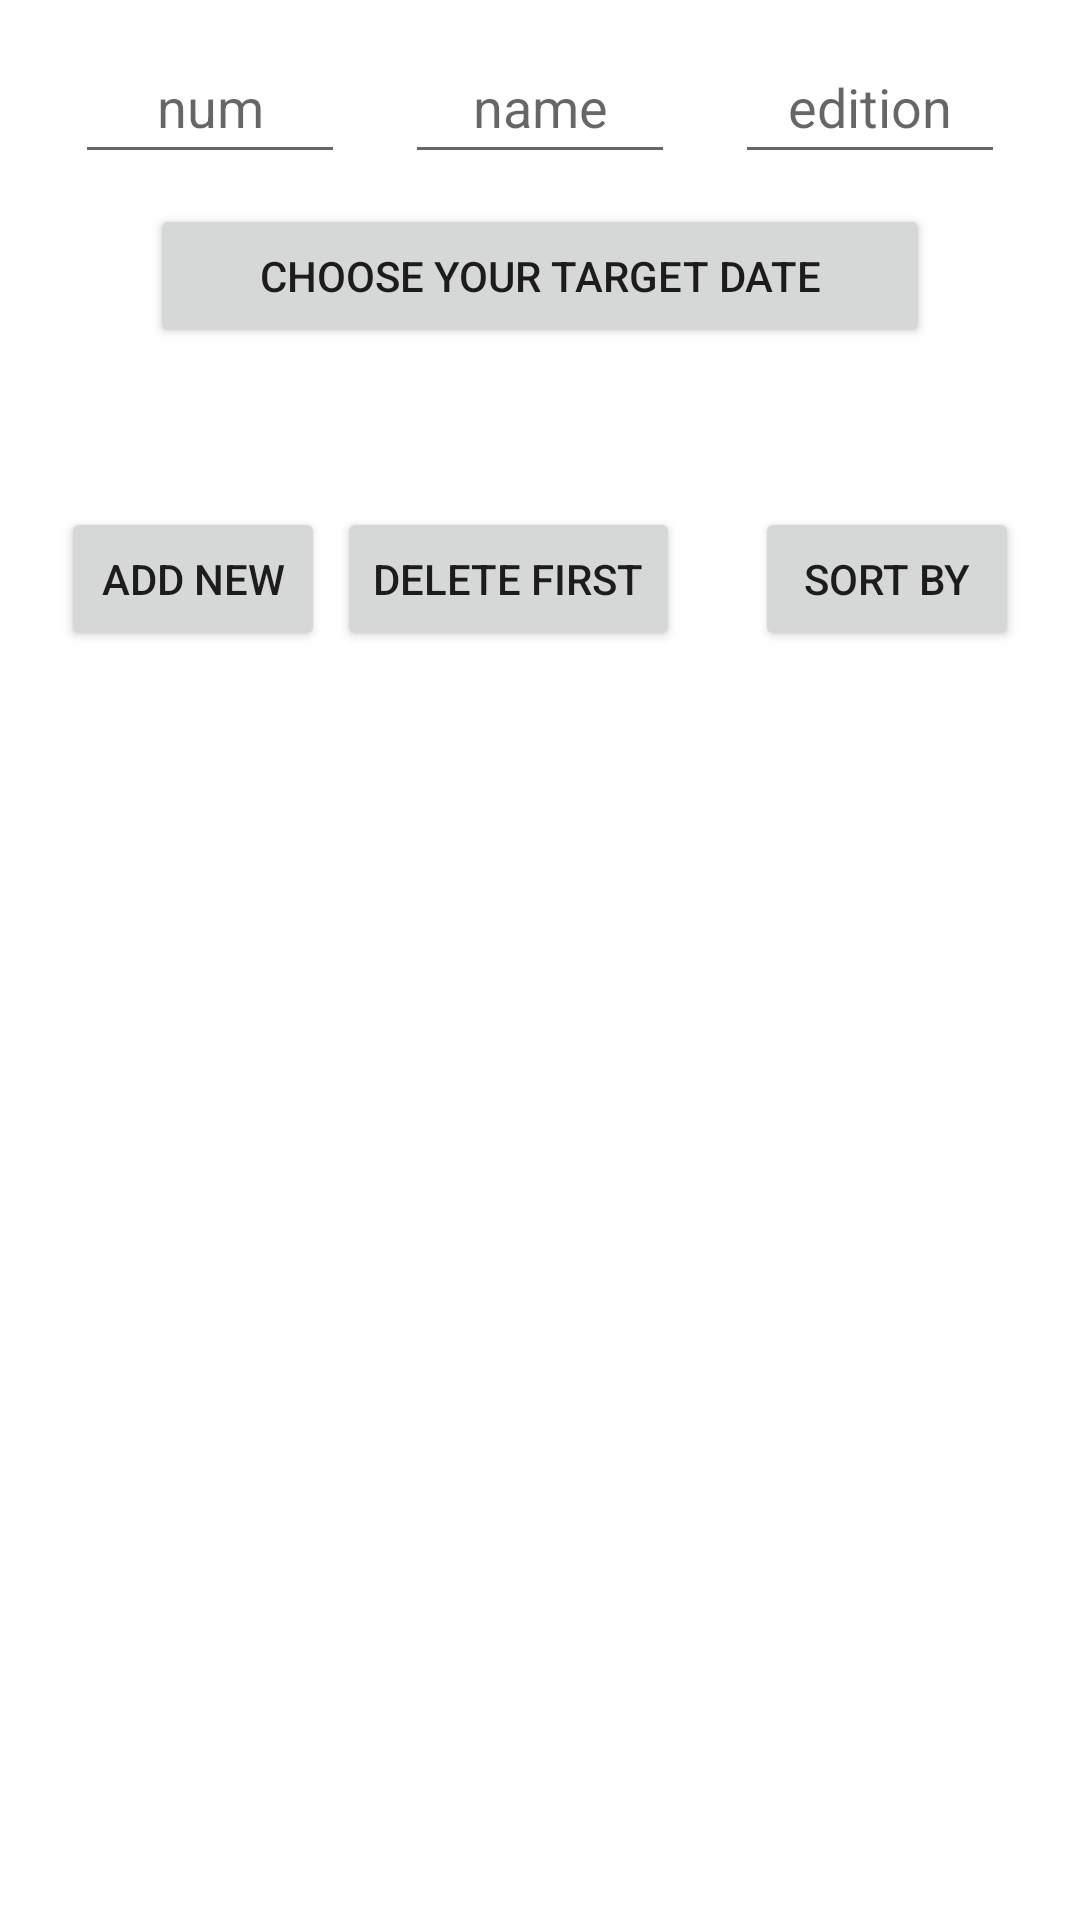

Write the Android layout XML for this screen, with the resource values it uses.
<!-- AndroidManifest.xml: application theme Theme.Tietokanta -->
<!-- res/layout/fragment_input.xml -->
<?xml version="1.0" encoding="utf-8" ?>
<LinearLayout xmlns:android="http://schemas.android.com/apk/res/android"
    xmlns:tools="http://schemas.android.com/tools"
    android:layout_width="match_parent"
    android:layout_height="match_parent"
    android:orientation="vertical">

    <LinearLayout
        android:layout_width="match_parent"
        android:layout_height="wrap_content"
        android:focusableInTouchMode="true"
        android:orientation="horizontal"
        android:gravity="center_horizontal">

        <EditText
            android:id="@+id/book_number"
            android:inputType="numberSigned"
            android:hint="@string/input_number"
            android:importantForAutofill="no"
            android:maxLength="3"
            style="@style/CustomEditText"/>

        <EditText
            android:id="@+id/book_name"
            android:hint="@string/input_name"
            android:importantForAutofill="no"
            android:inputType="text"
            android:maxWidth="170dp"
            android:maxLength="30"
            style="@style/CustomEditText" />

        <EditText
            android:id="@+id/book_edition"
            android:inputType="numberSigned"
            android:hint="@string/input_edition"
            android:importantForAutofill="no"
            android:maxLength="1"
            style="@style/CustomEditText" />

    </LinearLayout>

    <Button
        android:id="@+id/purchase_date"
        android:layout_width="match_parent"
        android:layout_height="wrap_content"
        android:layout_marginHorizontal="50dp"
        android:text="@string/input_date"
        tools:text="@string/input_date"/>

    <TextView
        android:id="@+id/photo_success"
        android:layout_width="match_parent"
        android:layout_height="wrap_content"
        android:textAlignment="center"
        android:layout_marginTop="4dp"
        android:layout_marginHorizontal="50dp"
        android:scrollHorizontally="true"
        tools:text="A Photo was taken.\nYou can find it by adding a new card (ADD NEW)" />

    <LinearLayout
        android:layout_width="match_parent"
        android:layout_height="wrap_content"
        android:orientation="horizontal"
        android:gravity="center_horizontal"
        android:layout_marginTop="30dp">

        <Button
            android:id="@+id/add_btn"
            android:layout_width="wrap_content"
            android:layout_marginEnd="4dp"
            android:layout_height="wrap_content"
            android:text="@string/add_new" />

        <Button
            android:id="@+id/remove_btn"
            android:layout_width="wrap_content"
            android:layout_height="wrap_content"
            android:text="@string/delete_first" />

        <Button
            android:id="@+id/sort_btn"
            android:layout_width="wrap_content"
            android:layout_height="wrap_content"
            android:text="@string/sort_by"
            android:layout_marginStart="25dp" />

    </LinearLayout>

</LinearLayout>
<!-- resources referenced by this layout -->
<resources>
  <string name="add_new">ADD NEW</string>
  <string name="delete_first">DELETE FIRST</string>
  <string name="input_date">Choose Your Target Date</string>
  <string name="input_edition">edition</string>
  <string name="input_name">name</string>
  <string name="input_number">num</string>
  <string name="sort_by">SORT BY</string>
  <style name="CustomEditText">
          <item name="android:layout_width">wrap_content</item>
          <item name="android:layout_height">wrap_content</item>
          <item name="android:layout_margin">10dp</item>
          <item name="android:minWidth">90dp</item>
          <item name="android:minHeight">48dp</item>
          <item name="android:gravity">center</item>
      </style>
  <style name="Theme.Tietokanta" parent="Base.Theme.Tietokanta" />
  <style name="Base.Theme.Tietokanta" parent="Theme.MaterialComponents.DayNight.DarkActionBar">
          
          
      </style>
</resources>
